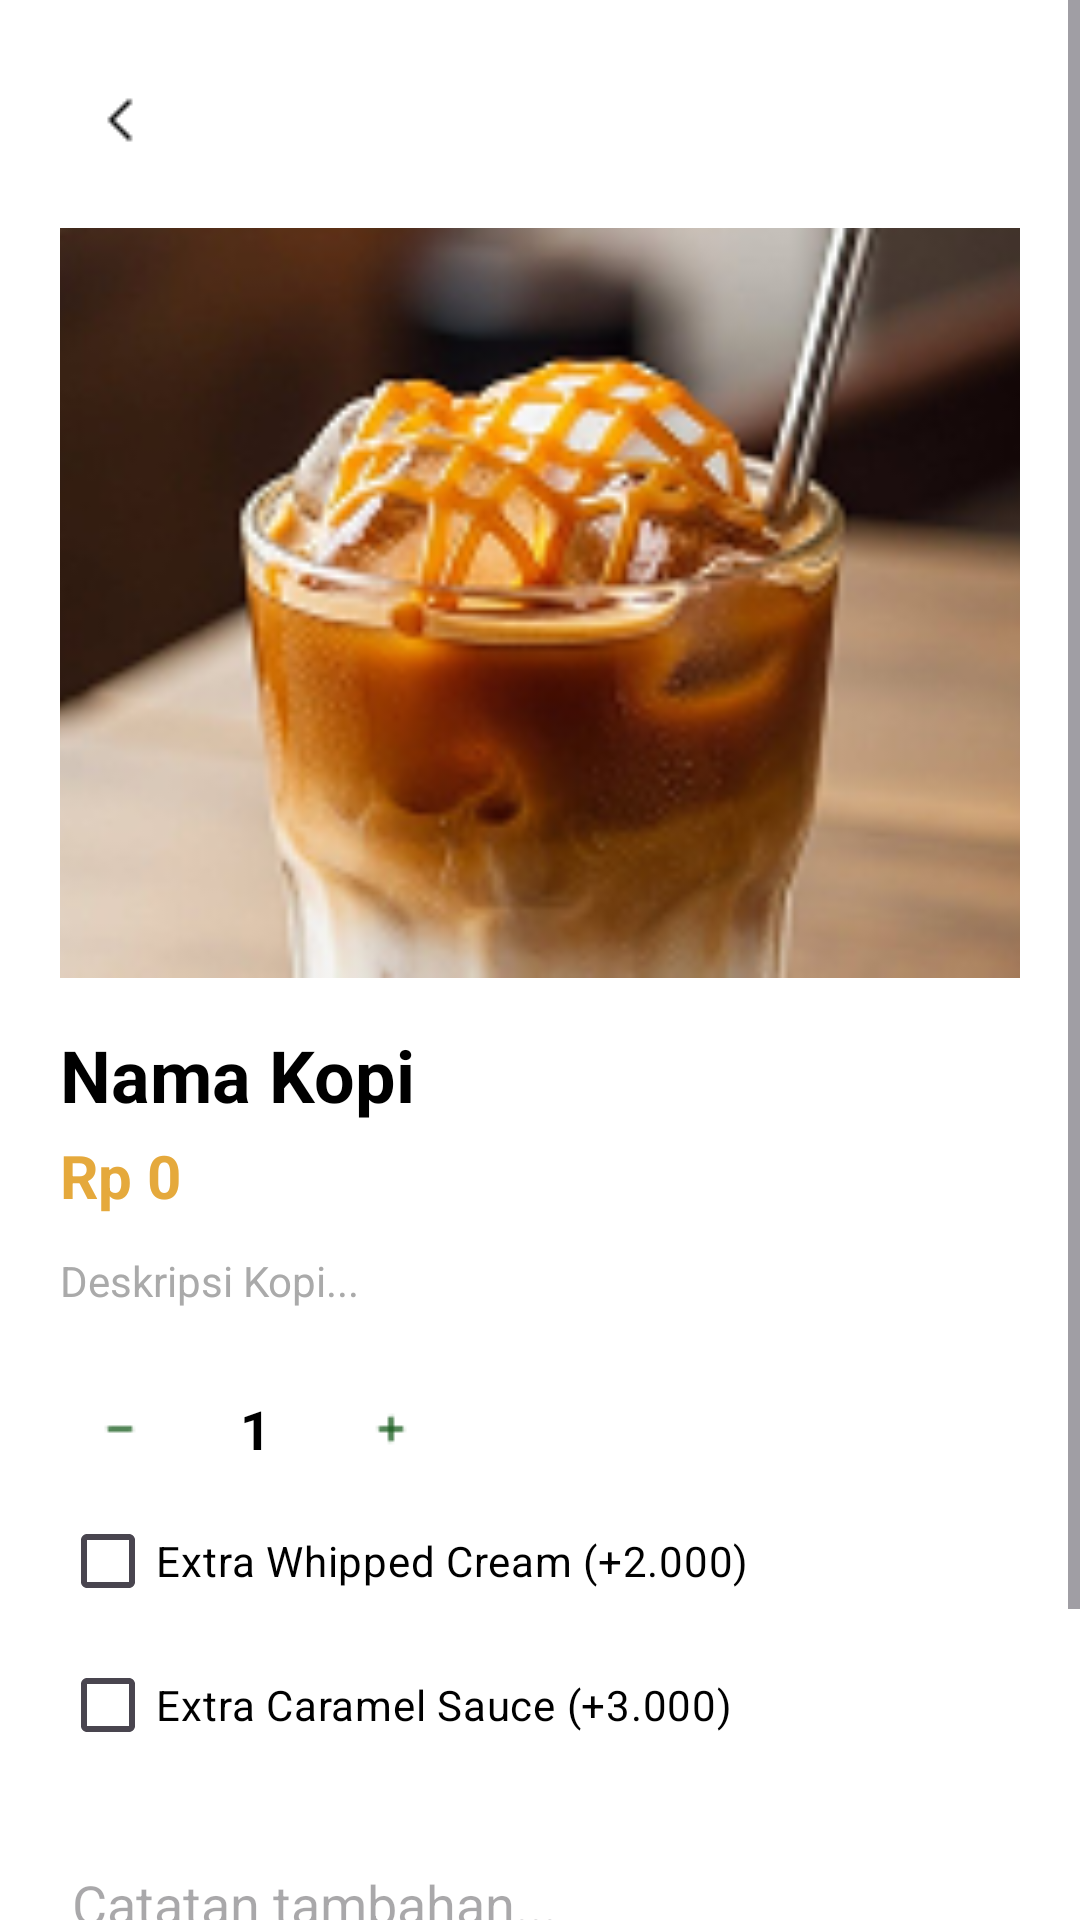

This screen was rendered from an Android layout file. Write that file and the resources it references.
<!-- AndroidManifest.xml: application theme Theme.NgopiDulz_frontend -->
<!-- res/layout/activity_detail_ice_caramell.xml -->
<?xml version="1.0" encoding="utf-8"?>
<ScrollView xmlns:android="http://schemas.android.com/apk/res/android"
    xmlns:app="http://schemas.android.com/apk/res-auto"
    android:layout_width="match_parent"
    android:layout_height="match_parent"
    android:background="@android:color/white"
    android:fillViewport="true">

    <LinearLayout
        android:layout_width="match_parent"
        android:layout_height="wrap_content"
        android:orientation="vertical"
        android:padding="20dp">

        <ImageButton
            android:id="@+id/ic_back"
            android:layout_width="40dp"
            android:layout_height="40dp"
            android:background="@android:color/transparent"
            android:src="@drawable/ic_back"
            android:contentDescription="Kembali" />

        <ImageView
            android:id="@+id/imgMenu"
            android:layout_width="match_parent"
            android:layout_height="250dp"
            android:layout_marginTop="16dp"
            android:scaleType="centerCrop"
            android:src="@drawable/img_macchiato" />

        <TextView
            android:id="@+id/tv_detail_name"
            android:layout_width="match_parent"
            android:layout_height="wrap_content"
            android:layout_marginTop="16dp"
            android:text="Nama Kopi"
            android:textColor="@android:color/black"
            android:textSize="24sp"
            android:textStyle="bold" />

        <TextView
            android:id="@+id/tv_detail_price"
            android:layout_width="match_parent"
            android:layout_height="wrap_content"
            android:layout_marginTop="4dp"
            android:text="Rp 0"
            android:textColor="#E5A93C"
            android:textSize="20sp"
            android:textStyle="bold" />

        <TextView
            android:id="@+id/tv_detail_desc"
            android:layout_width="match_parent"
            android:layout_height="wrap_content"
            android:layout_marginTop="12dp"
            android:text="Deskripsi Kopi..."
            android:textColor="@android:color/darker_gray" />

        <LinearLayout
            android:layout_width="match_parent"
            android:layout_height="wrap_content"
            android:layout_marginTop="20dp"
            android:gravity="center_vertical"
            android:orientation="horizontal">

            <ImageButton
                android:id="@+id/btnKurang"
                android:layout_width="40dp"
                android:layout_height="40dp"
                android:src="@drawable/ic_min"
                android:background="@android:color/transparent" />

            <TextView
                android:id="@+id/tvJumlah"
                android:layout_width="wrap_content"
                android:layout_height="wrap_content"
                android:layout_marginHorizontal="20dp"
                android:text="1"
                android:textColor="@android:color/black"
                android:textSize="18sp"
                android:textStyle="bold" />

            <ImageButton
                android:id="@+id/btnTambah"
                android:layout_width="40dp"
                android:layout_height="40dp"
                android:src="@drawable/ic_plus"
                android:background="@android:color/transparent" />
        </LinearLayout>

        <CheckBox android:layout_width="match_parent" android:layout_height="wrap_content" android:text="Extra Whipped Cream (+2.000)" android:textColor="@android:color/black"/>
        <CheckBox android:layout_width="match_parent" android:layout_height="wrap_content" android:text="Extra Caramel Sauce (+3.000)" android:textColor="@android:color/black"/>

        <EditText
            android:id="@+id/etCatatan"
            android:layout_width="match_parent"
            android:layout_height="wrap_content"
            android:layout_marginTop="20dp"
            android:hint="Catatan tambahan..."
            android:textColor="@android:color/black" />

        <Button
            android:id="@+id/btnTambahKeKeranjang"
            android:layout_width="match_parent"
            android:layout_height="60dp"
            android:layout_marginTop="30dp"
            android:text="Tambah ke Keranjang"
            android:backgroundTint="@android:color/black"
            android:textColor="@android:color/white" />
    </LinearLayout>
</ScrollView>
<!-- resources referenced by this layout -->
<resources>
  <!-- drawable ic_back: png bitmap (drawable, 286 bytes) -->
  <!-- drawable ic_min: png bitmap (drawable, 203 bytes) -->
  <!-- drawable ic_plus: png bitmap (drawable, 282 bytes) -->
  <!-- drawable img_macchiato: png bitmap (drawable, 47244 bytes) -->
  <style name="Theme.NgopiDulz_frontend" parent="Base.Theme.NgopiDulz_frontend" />
  <style name="Base.Theme.NgopiDulz_frontend" parent="Theme.Material3.DayNight.NoActionBar">
          
          
      </style>
</resources>
